8-way image classification set "dataset" from GitHub (bondi7/sargassum-image-detection); label vocabulary: coast, coast_sky, coastline, dead_sargassum, death_sargassum, sargassum, sky, water.

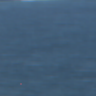
Label: water

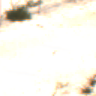
Label: coastline

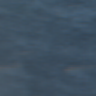
Label: sargassum

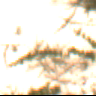
Label: coast_sky

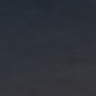
Label: water

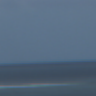
Label: sky
